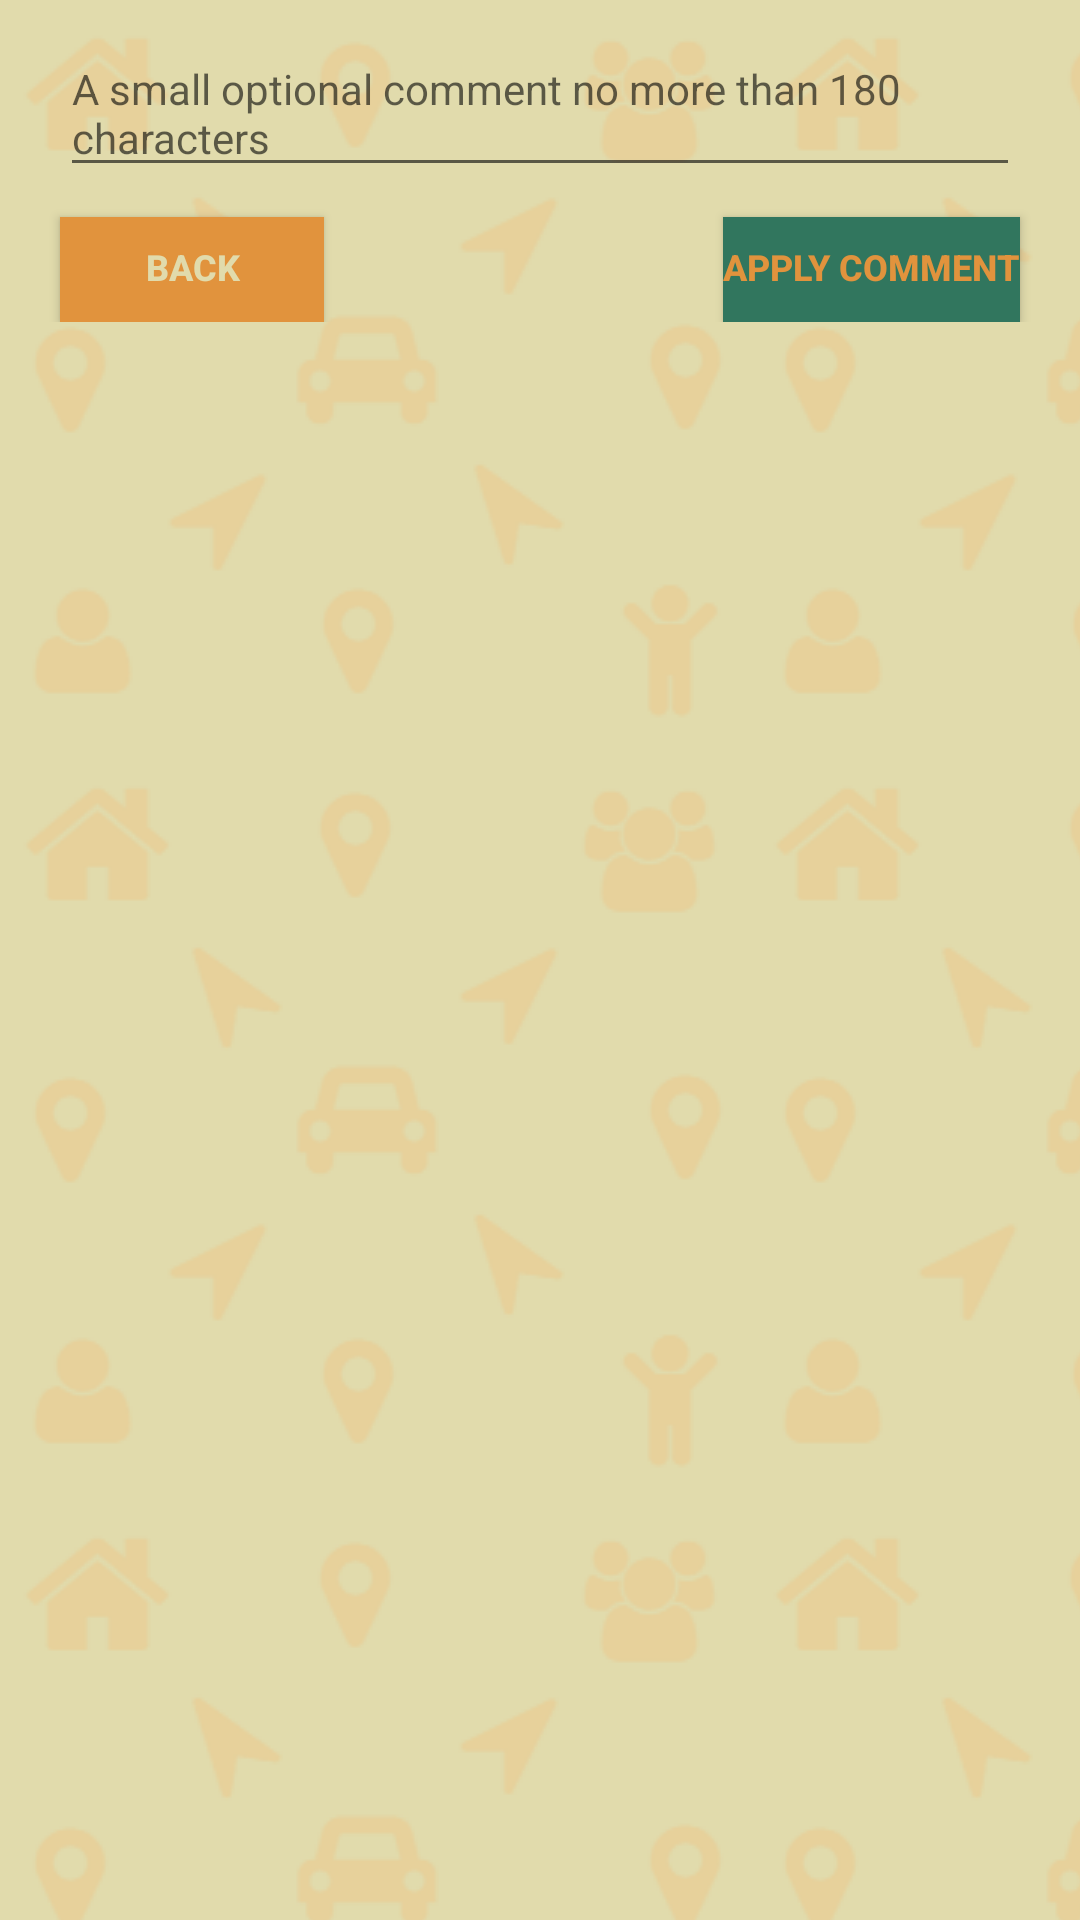

This screen was rendered from an Android layout file. Write that file and the resources it references.
<!-- AndroidManifest.xml: application theme Theme.MyApplication -->
<!-- res/layout/fragment_comment_offer_passenger.xml -->
<?xml version="1.0" encoding="utf-8"?>
<LinearLayout xmlns:android="http://schemas.android.com/apk/res/android"
    android:id="@+id/offerCommentFragmentLayoutId"
    android:layout_width="match_parent"
    android:layout_height="match_parent"
    android:orientation="vertical"
    android:background="@drawable/bg_repeat">

    <EditText
        android:id="@+id/commentEditTextId"
        android:layout_width="fill_parent"
        android:layout_height="wrap_content"
        android:layout_marginTop="10dp"
        android:layout_marginStart="20dp"
        android:layout_marginEnd="20dp"
        android:hint="@string/hintForCommentEditText"
        android:inputType="textMultiLine"
        android:maxLength="180"
        android:maxLines="9"
        android:scrollbars="vertical"
        android:textColor="@color/water_green_dark"
        android:textSize="14sp"
        android:importantForAutofill="no" />

    <RelativeLayout
        android:layout_width="fill_parent"
        android:layout_height="wrap_content"
        android:orientation="horizontal">

        <Button
            android:id="@+id/backButtonId"
            android:layout_width="wrap_content"
            android:layout_height="35dp"
            android:layout_alignParentStart="true"
            android:layout_marginStart="20dp"
            android:layout_marginTop="10dp"
            android:layout_marginEnd="20dp"
            android:background="@color/sand_dark"
            android:includeFontPadding="false"
            android:text="@string/backCommentButton"
            android:textColor="@color/sand_light"
            android:textSize="12sp"
            android:textStyle="bold" />

        <Button
            android:id="@+id/applyCommentButtonId"
            android:layout_width="wrap_content"
            android:layout_height="35dp"
            android:layout_alignParentEnd="true"
            android:layout_alignEnd="@id/backButtonId"
            android:layout_marginStart="20dp"
            android:layout_marginTop="10dp"
            android:layout_marginEnd="20dp"
            android:background="@color/water_green_dark"
            android:includeFontPadding="false"
            android:text="@string/addCommentToOfferButton"
            android:textColor="@color/sand_dark"
            android:textSize="12sp"
            android:textStyle="bold" />

    </RelativeLayout>

</LinearLayout>
<!-- resources referenced by this layout -->
<resources>
  <color name="sand_dark">#e1933d</color>
  <color name="sand_light">#e1dbac</color>
  <color name="water_green_dark">#31765e</color>
  <!-- drawable bg_repeat (drawable) -->
  <bitmap
      xmlns:android="http://schemas.android.com/apk/res/android"
      android:src="@drawable/bg_image"
      android:tileMode="repeat"
      android:dither="true" />
  <string name="addCommentToOfferButton">APPLY COMMENT</string>
  <string name="backCommentButton">BACK</string>
  <string name="hintForCommentEditText">A small optional comment no more than 180 characters</string>
  <style name="Theme.MyApplication" parent="Theme.MaterialComponents.DayNight.NoActionBar">
          
          <item name="colorPrimary">@color/purple_500</item>
          <item name="colorPrimaryVariant">@color/purple_700</item>
          <item name="colorOnPrimary">@color/white</item>
          
          <item name="colorSecondary">@color/teal_200</item>
          <item name="colorSecondaryVariant">@color/teal_700</item>
          <item name="colorOnSecondary">@color/black</item>
          
          <item name="android:statusBarColor">?attr/colorPrimaryVariant</item>
          
  
      </style>
  <!-- drawable bg_image: png bitmap (drawable, 9069 bytes) -->
  <color name="purple_500">#FF6200EE</color>
  <color name="purple_700">#FF3700B3</color>
  <color name="white">#FFFFFFFF</color>
  <color name="teal_200">#FF03DAC5</color>
  <color name="teal_700">#FF018786</color>
  <color name="black">#FF000000</color>
</resources>
